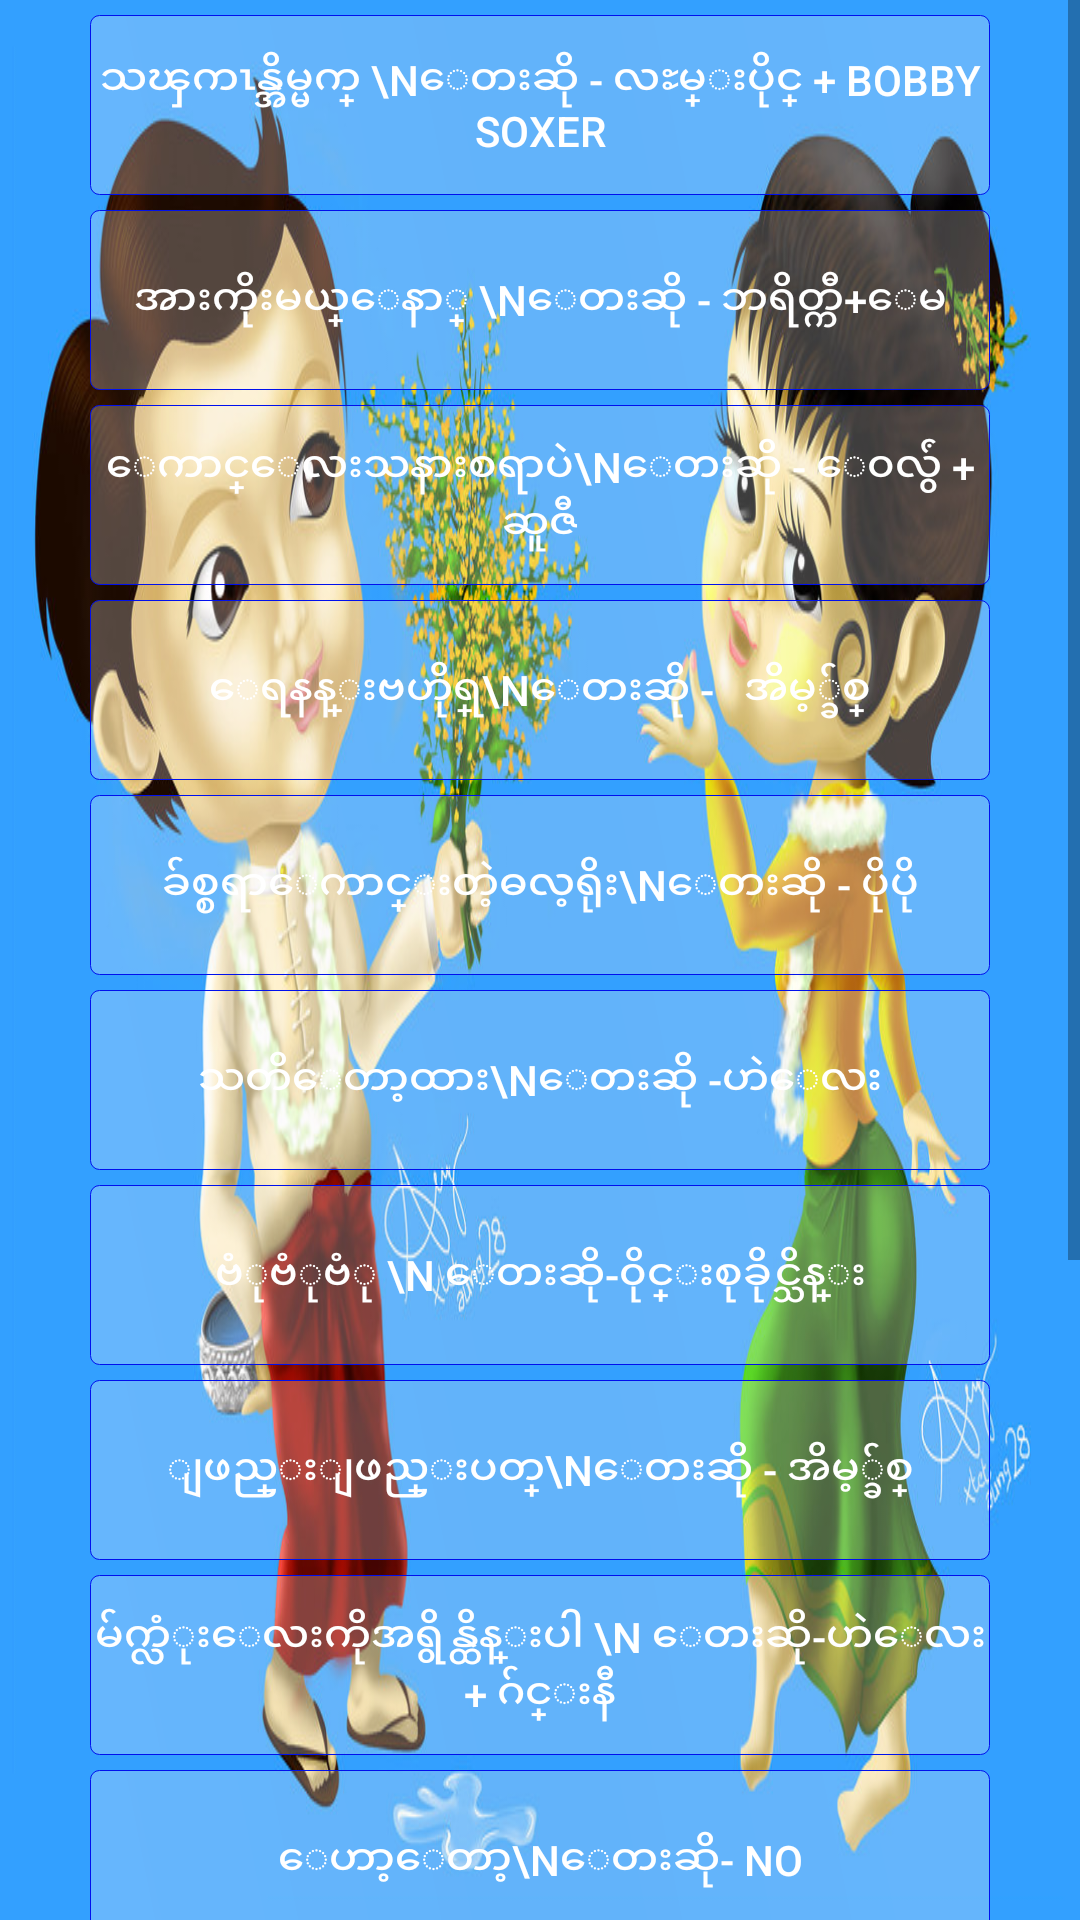

The Android layout XML behind this screen, and the referenced resources:
<!-- AndroidManifest.xml: application theme AppTheme -->
<!-- res/layout/activity_main.xml -->
<?xml version="1.0" encoding="utf-8"?>
<LinearLayout xmlns:android="http://schemas.android.com/apk/res/android"
    xmlns:app="http://schemas.android.com/apk/res-auto"
    xmlns:tools="http://schemas.android.com/tools"
    android:layout_width="match_parent"
    android:layout_height="match_parent"
    tools:context="lso.naing.thingyan.MainActivity"
    android:background="@drawable/bg3">

    <ScrollView
        android:layout_width="match_parent"
        android:layout_height="match_parent">

        <LinearLayout
            android:layout_width="match_parent"
            android:layout_height="match_parent"
            android:gravity="center"
            android:orientation="vertical">

    <Button
        android:id="@+id/song1"
        android:onClick="sonClick"
        android:textColor="#ffffff"
        android:layout_marginTop="5dp"
        android:layout_width="300dp"
        android:layout_height="60dp"
        android:background="@drawable/btn_background"
        android:text="သၾကၤန္အိမ္မက္ \nေတးဆို - လႊမ္းပိုင္ + Bobby Soxer" />

        <Button
            android:id="@+id/song2"
            android:textColor="#ffffff"
            android:layout_marginTop="5dp"
            android:layout_width="300dp"
            android:layout_height="60dp"
            android:background="@drawable/btn_background"
            android:onClick="sonClick"
            android:text="အားကိုးမယ္ေနာ္ \nေတးဆို - ဘရိတ္ကီ+ေမ" />
            <Button
                android:id="@+id/song3"
                android:onClick="sonClick"
                android:textColor="#ffffff"
                android:layout_marginTop="5dp"
                android:layout_width="300dp"
                android:layout_height="60dp"
                android:background="@drawable/btn_background"
                android:text="ေကာင္ေလးသနားစရာပဲ\nေတးဆို - ေ၀လွ်ံ + ဆူဇီ" />

            <Button
                android:id="@+id/song4"
                android:textColor="#ffffff"
                android:layout_marginTop="5dp"
                android:layout_width="300dp"
                android:layout_height="60dp"
                android:background="@drawable/btn_background"
                android:onClick="sonClick"
                android:text="ေရနန္းဗဟိုရ္\nေတးဆို -   အိမ့္ခ်စ္" />

            <Button
                android:id="@+id/song5"
                android:textColor="#ffffff"
                android:layout_marginTop="5dp"
                android:onClick="sonClick"
                android:layout_width="300dp"
                android:layout_height="60dp"
                android:background="@drawable/btn_background"
                android:text="ခ်စ္စရာေကာင္းတဲ့ဓလ့ရိုး\nေတးဆို - ပိုပို" />

            <Button
                android:id="@+id/song6"
                android:textColor="#ffffff"
                android:layout_marginTop="5dp"
                android:layout_width="300dp"
                android:layout_height="60dp"
                android:background="@drawable/btn_background"
                android:onClick="sonClick"
                android:text="သတိေတာ့ထား\nေတးဆို -ဟဲေလး" />
            <Button
                android:id="@+id/song7"
                android:textColor="#ffffff"
                android:layout_marginTop="5dp"
                android:onClick="sonClick"
                android:layout_width="300dp"
                android:layout_height="60dp"
                android:background="@drawable/btn_background"
                android:text="ဗံုဗံုဗံု \n ေတးဆို-၀ိုင္းစုခိုင္သိန္း" />

            <Button
                android:id="@+id/song8"
                android:textColor="#ffffff"
                android:layout_marginTop="5dp"
                android:layout_width="300dp"
                android:layout_height="60dp"
                android:background="@drawable/btn_background"
                android:onClick="sonClick"
                android:text="ျဖည္းျဖည္းပတ္\nေတးဆို - အိမ့္ခ်စ္" />

            <Button
                android:id="@+id/song9"
                android:textColor="#ffffff"
                android:layout_marginTop="5dp"
                android:onClick="sonClick"
                android:layout_width="300dp"
                android:layout_height="60dp"
                android:background="@drawable/btn_background"
                android:text="မ်က္လံုးေလးကိုအရွိန္ထိန္းပါ \n ေတးဆို-ဟဲေလး + ဂ်င္းနီ" />

            <Button
                android:id="@+id/song10"
                android:textColor="#ffffff"
                android:layout_marginTop="5dp"
                android:layout_width="300dp"
                android:layout_height="60dp"
                android:background="@drawable/btn_background"
                android:onClick="sonClick"
                android:text="ေဟာ့ေတာ့\nေတးဆို- No" />
            <Button
                android:id="@+id/song11"
                android:textColor="#ffffff"
                android:layout_marginTop="5dp"
                android:onClick="sonClick"
                android:layout_width="300dp"
                android:layout_height="60dp"
                android:background="@drawable/btn_background"
                android:text="တုန္ဘူးဆိုပက္\n ဆုန္သင္းပါရ္" />

            <Button
                android:id="@+id/song12"
                android:textColor="#ffffff"
                android:layout_marginTop="5dp"
                android:layout_width="300dp"
                android:layout_height="60dp"
                android:background="@drawable/btn_background"
                android:onClick="sonClick"
                android:text="တစ္ေယာက္တည္းဆိုစိတ္မခ်လို့\nေတးဆို- ေနေဒြး + ေမျမတ္ႏိုး" />

            <Button
                android:id="@+id/song13"
                android:textColor="#ffffff"
                android:layout_marginTop="5dp"
                android:layout_width="300dp"
                android:layout_height="60dp"
                android:background="@drawable/btn_background"
                android:onClick="sonClick"
                android:text="ကမၻာသစ္ေတး\nေတးဆို- ရဲေလး" />
            <Button
                android:id="@+id/song14"
                android:textColor="#ffffff"
                android:layout_marginTop="5dp"
                android:onClick="sonClick"
                android:layout_width="300dp"
                android:layout_height="60dp"
                android:background="@drawable/btn_background"
                android:text="လက္ကေလးဆြဲထား\nေတးဆို- ဟဲေလး + ေဂးေဂး" />

            <Button
                android:id="@+id/song15"
                android:textColor="#ffffff"
                android:layout_marginTop="5dp"
                android:layout_width="300dp"
                android:layout_height="60dp"
                android:background="@drawable/btn_background"
                android:onClick="sonClick"
                android:text="သၾကၤန္ေရစိုတဲ႕ တယ္လီဖုန္း\nေတးဆို- ထြန္းရတီ" />

        </LinearLayout>

    </ScrollView>
</LinearLayout>
<!-- resources referenced by this layout -->
<resources>
  <!-- drawable bg3: png bitmap (drawable, 540589 bytes) -->
  <!-- drawable btn_background (drawable) -->
  <?xml version="1.0" encoding="utf-8" ?>
  <layer-list xmlns:android="http://schemas.android.com/apk/res/android">
      <item>
          <shape android:shape="rectangle">
              <size android:width="80dp"
                  android:height="80dp"/>
              <gradient android:startColor="#40f9f5f5"
                  android:endColor="#40fcf7f7"
                  android:angle="225.0"
                  android:type="linear"
                  android:centerColor="#40eaeaea" />
              <stroke
                  android:width="0.100000024dip"
                  android:color="#0110ed"
                  android:dashWidth="0.0dip"
                  android:dashGap="0.0dip" />
              <padding android:left="1.0dip"
                  android:top="1.0dip"
                  android:right="1.0dip"
                  android:bottom="1.0dip" />
              <corners android:radius="3.0dip" />
          </shape>
      </item>
  </layer-list>
  <style name="AppTheme" parent="Theme.AppCompat.Light.DarkActionBar">
          
          <item name="colorPrimary">@color/colorPrimary</item>
          <item name="colorPrimaryDark">@color/colorPrimaryDark</item>
          <item name="colorAccent">@color/colorAccent</item>
      </style>
  <color name="colorPrimary">#1b7ce2</color>
  <color name="colorPrimaryDark">#000000</color>
  <color name="colorAccent">#FF4081</color>
</resources>
